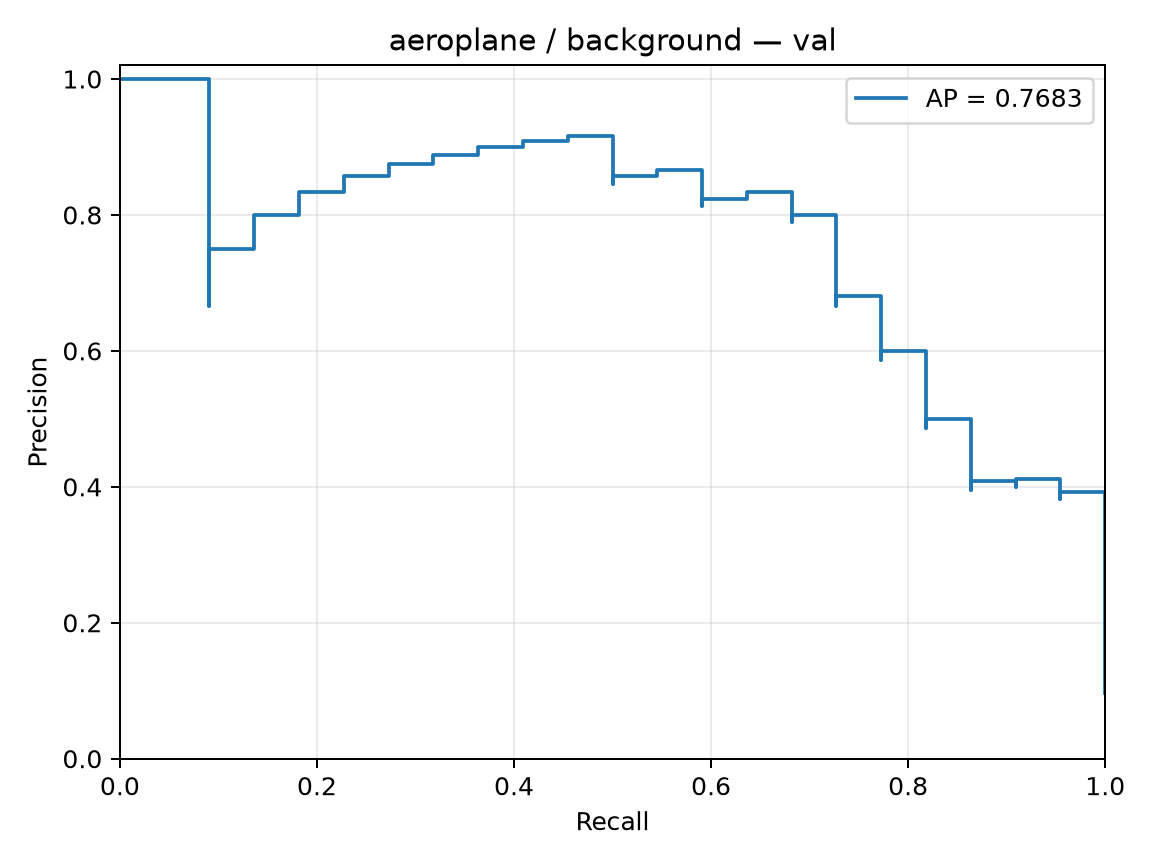

Data behind this chart, as committed beside it:
precision, recall, threshold
0.09735, 1.0, -4.353
0.09778, 1.0, -4.168
0.09821, 1.0, -4.036
0.09865, 1.0, -3.898
0.0991, 1.0, -3.867
0.09955, 1.0, -3.824
0.1, 1.0, -3.488
0.1005, 1.0, -3.363
0.1009, 1.0, -3.342
0.1014, 1.0, -3.322
0.1019, 1.0, -3.201
0.1023, 1.0, -3.096
0.1028, 1.0, -3.081
0.1033, 1.0, -3.074
0.1038, 1.0, -3.072
0.1043, 1.0, -3.068
0.1048, 1.0, -3.068
0.1053, 1.0, -3.019
0.1058, 1.0, -2.985
0.1063, 1.0, -2.978
0.1068, 1.0, -2.977
0.1073, 1.0, -2.951
0.1078, 1.0, -2.9
0.1084, 1.0, -2.853
0.1089, 1.0, -2.845
0.1095, 1.0, -2.802
0.11, 1.0, -2.794
0.1106, 1.0, -2.771
0.1111, 1.0, -2.751
0.1117, 1.0, -2.746
0.1122, 1.0, -2.733
0.1128, 1.0, -2.697
0.1134, 1.0, -2.697
0.114, 1.0, -2.695
0.1146, 1.0, -2.693
0.1152, 1.0, -2.684
0.1158, 1.0, -2.631
0.1164, 1.0, -2.615
0.117, 1.0, -2.613
0.1176, 1.0, -2.597
0.1183, 1.0, -2.569
0.1189, 1.0, -2.558
0.1196, 1.0, -2.535
0.1202, 1.0, -2.534
0.1209, 1.0, -2.526
0.1215, 1.0, -2.514
0.1222, 1.0, -2.51
0.1229, 1.0, -2.474
0.1236, 1.0, -2.471
0.1243, 1.0, -2.456
0.125, 1.0, -2.456
0.1257, 1.0, -2.437
0.1264, 1.0, -2.421
0.1272, 1.0, -2.421
0.1279, 1.0, -2.417
0.1287, 1.0, -2.386
0.1294, 1.0, -2.37
0.1302, 1.0, -2.365
0.131, 1.0, -2.362
0.1317, 1.0, -2.358
... 167 more rows
